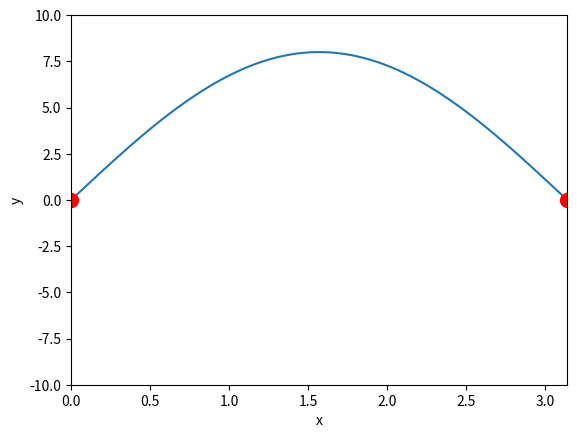

The script that saved this image:
#L_04_20.py
'''
schwingende Saite
y(x,t)=[2*ym*sin(k*x)]*cos(w*t)
Halliday S. 483
'''
import numpy as np
import matplotlib.pyplot as plt
from matplotlib.animation import FuncAnimation
k=1
x1,x2=0, np.pi
y1,y2=-10, 10
#Funktionsdefinitionen
def f(t,k):
    w=0.1
    y=8*np.sin(k*x)*np.cos(w*t)
    return y
#Aenderung der Amplitude    
def saite(t):
    y=f(t,k)
    line.set_ydata(y)
    return line,
#Grafikbereich
fig, ax = plt.subplots()
ax.axis([x1,x2,y1,y2])
x = np.arange(x1,x2, 0.01)
line, = ax.plot(x,f(x,1))
ax.plot(x1,0,'ro',ms=10) #Aufhaengung
ax.plot(x2,0,'ro',ms=10)

ani = FuncAnimation(fig, saite,
                    #frames=1000, 
                    interval=20, 
                    blit=True, 
                    save_count=50
                    )
ax.set(xlabel='x',ylabel='y')
plt.show()
